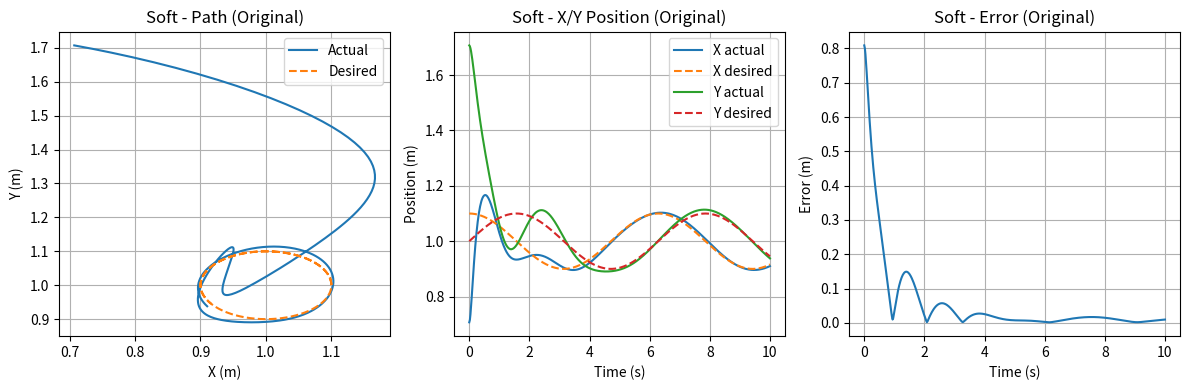
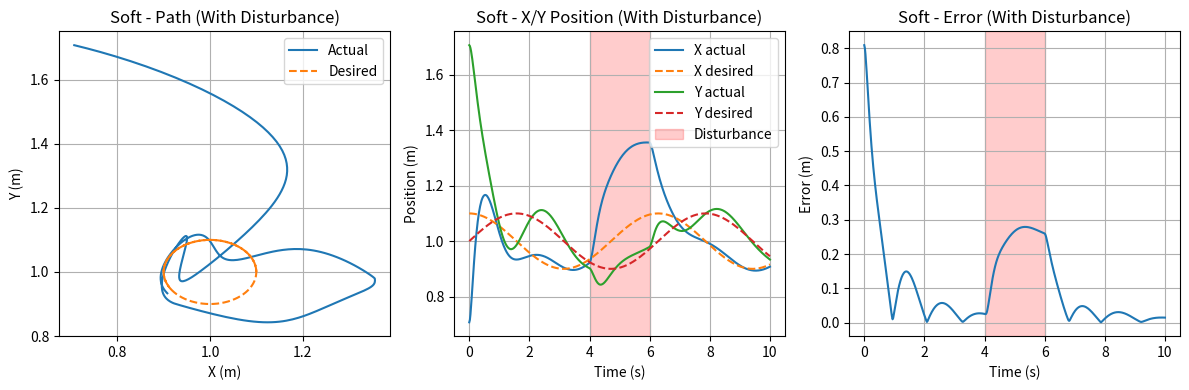
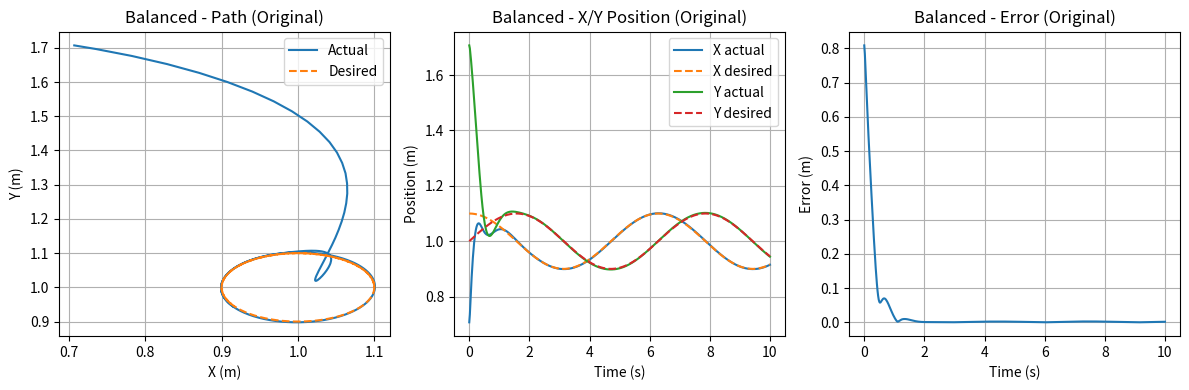
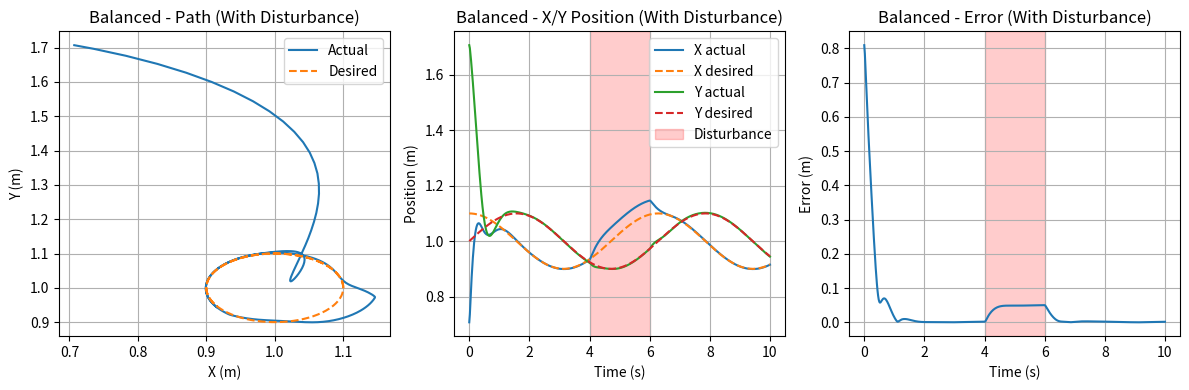
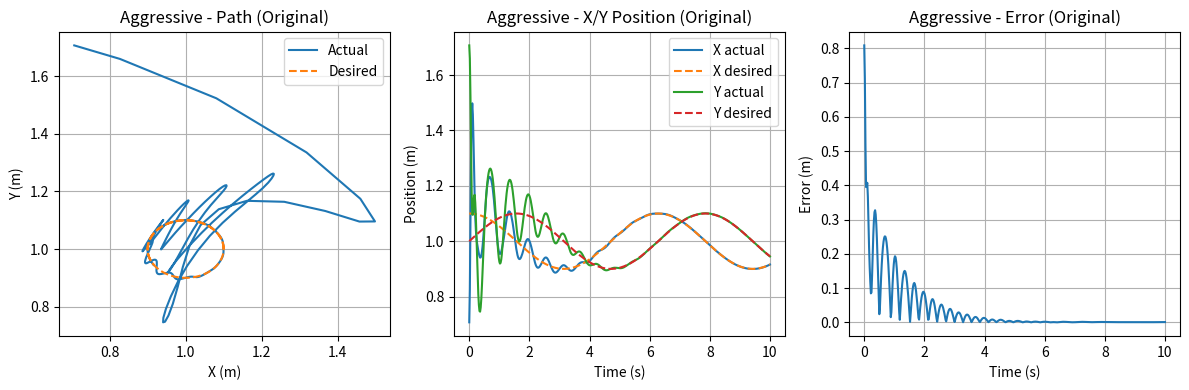
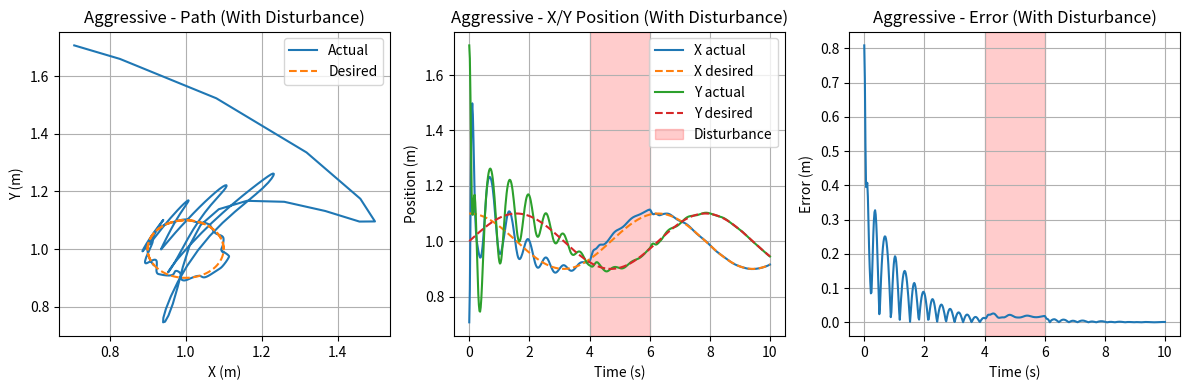

Reproduce these figures in Python, in order.
import numpy as np
import matplotlib.pyplot as plt
from scipy.integrate import solve_ivp


l1, l2 = 1.0, 1.0


def desired_trajectory(t):
    xd = np.array([1.0 + 0.1 * np.cos(t), 1.0 + 0.1 * np.sin(t)])
    dxd = np.array([-0.1 * np.sin(t), 0.1 * np.cos(t)])
    return xd, dxd

def forward_kinematics(q):
    theta1, theta2 = q
    joint = np.array([l1 * np.cos(theta1), l1 * np.sin(theta1)])
    end_eff = joint + np.array([l2 * np.cos(theta1 + theta2), l2 * np.sin(theta1 + theta2)])
    return end_eff

def jacobian(q):
    theta1, theta2 = q
    j11 = -l1 * np.sin(theta1) - l2 * np.sin(theta1 + theta2)
    j12 = -l2 * np.sin(theta1 + theta2)
    j21 = l1 * np.cos(theta1) + l2 * np.cos(theta1 + theta2)
    j22 = l2 * np.cos(theta1 + theta2)
    return np.array([[j11, j12], [j21, j22]])


def simulate(K_e, D_e, label, apply_disturbance=False):
    def dynamics(t, state):
        q = state[:2]
        dq = state[2:]
        xd, dxd = desired_trajectory(t)
        x = forward_kinematics(q)
        dx = jacobian(q) @ dq
        e = xd - x
        de = dxd - dx
        F = K_e @ e + D_e @ de
        if apply_disturbance and 4 <= t <= 6:
            F += np.array([5.0, 0.0])  
        tau = jacobian(q).T @ F
        ddq = tau
        return np.concatenate((dq, ddq))

    x0 = [np.pi/4, np.pi/4, 0, 0]
    t_eval = np.linspace(0, 10, 500)
    sol = solve_ivp(dynamics, [0, 10], x0, t_eval=t_eval)
    time = sol.t
    q = sol.y[:2].T
    x_actual = np.array([forward_kinematics(qq) for qq in q])
    x_desired = np.array([desired_trajectory(t)[0] for t in time])
    error = np.linalg.norm(x_actual - x_desired, axis=1)

    
    disturbance_mask = (time >= 4) & (time <= 6)
    post_force = (time >= 6)
    threshold = 0.01
    settle_idx = np.where((error < threshold) & post_force)[0]
    settle_time = time[settle_idx[0]] - 6 if settle_idx.size > 0 else None
    max_err = np.max(error[disturbance_mask]) if apply_disturbance else np.max(error)
    mean_err = np.mean(error)
    final_err = np.linalg.norm(x_actual[-1] - x_desired[-1])

    # Print metrics
    tag = "Disturbance" if apply_disturbance else "Original"
    print(f"\n--- {label} Control ({tag}) ---")
    print(f"Final error: {final_err:.4f}")
    print(f"Mean error: {mean_err:.4f}")
    print(f"Max error: {max_err:.4f}")
    if apply_disturbance:
        print(f"Settle time after disturbance: {settle_time:.2f} s" if settle_time else "Did not settle.")

    return time, x_actual, x_desired, error

# Plotting helper
def plot_results(label, tag, time, x_actual, x_desired, error, disturbed):
    plt.figure(figsize=(12, 4))

    # Path
    plt.subplot(1, 3, 1)
    plt.plot(x_actual[:, 0], x_actual[:, 1], label="Actual")
    plt.plot(x_desired[:, 0], x_desired[:, 1], '--', label="Desired")
    plt.title(f"{label} - Path ({tag})")
    plt.xlabel("X (m)"); plt.ylabel("Y (m)"); plt.legend(); plt.grid(True)

    # Position
    plt.subplot(1, 3, 2)
    plt.plot(time, x_actual[:, 0], label="X actual")
    plt.plot(time, x_desired[:, 0], '--', label="X desired")
    plt.plot(time, x_actual[:, 1], label="Y actual")
    plt.plot(time, x_desired[:, 1], '--', label="Y desired")
    if disturbed: plt.axvspan(4, 6, color='red', alpha=0.2, label="Disturbance")
    plt.title(f"{label} - X/Y Position ({tag})")
    plt.xlabel("Time (s)"); plt.ylabel("Position (m)")
    plt.legend(); plt.grid(True)

    # Error
    plt.subplot(1, 3, 3)
    plt.plot(time, error, label="Tracking Error")
    if disturbed: plt.axvspan(4, 6, color='red', alpha=0.2)
    plt.title(f"{label} - Error ({tag})")
    plt.xlabel("Time (s)"); plt.ylabel("Error (m)")
    plt.grid(True)

    plt.tight_layout()
    plt.show()


settings = {
    "Soft": (np.diag([20, 20]), np.diag([5, 5])),
    "Balanced": (np.diag([100, 100]), np.diag([20, 20])),
    "Aggressive": (np.diag([300, 300]), np.diag([5, 5]))
}


for label, (K, D) in settings.items():
    for disturbed in [False, True]:
        tag = "With Disturbance" if disturbed else "Original"
        t, x_act, x_des, err = simulate(K, D, label, apply_disturbance=disturbed)
        plot_results(label, tag, t, x_act, x_des, err, disturbed)

